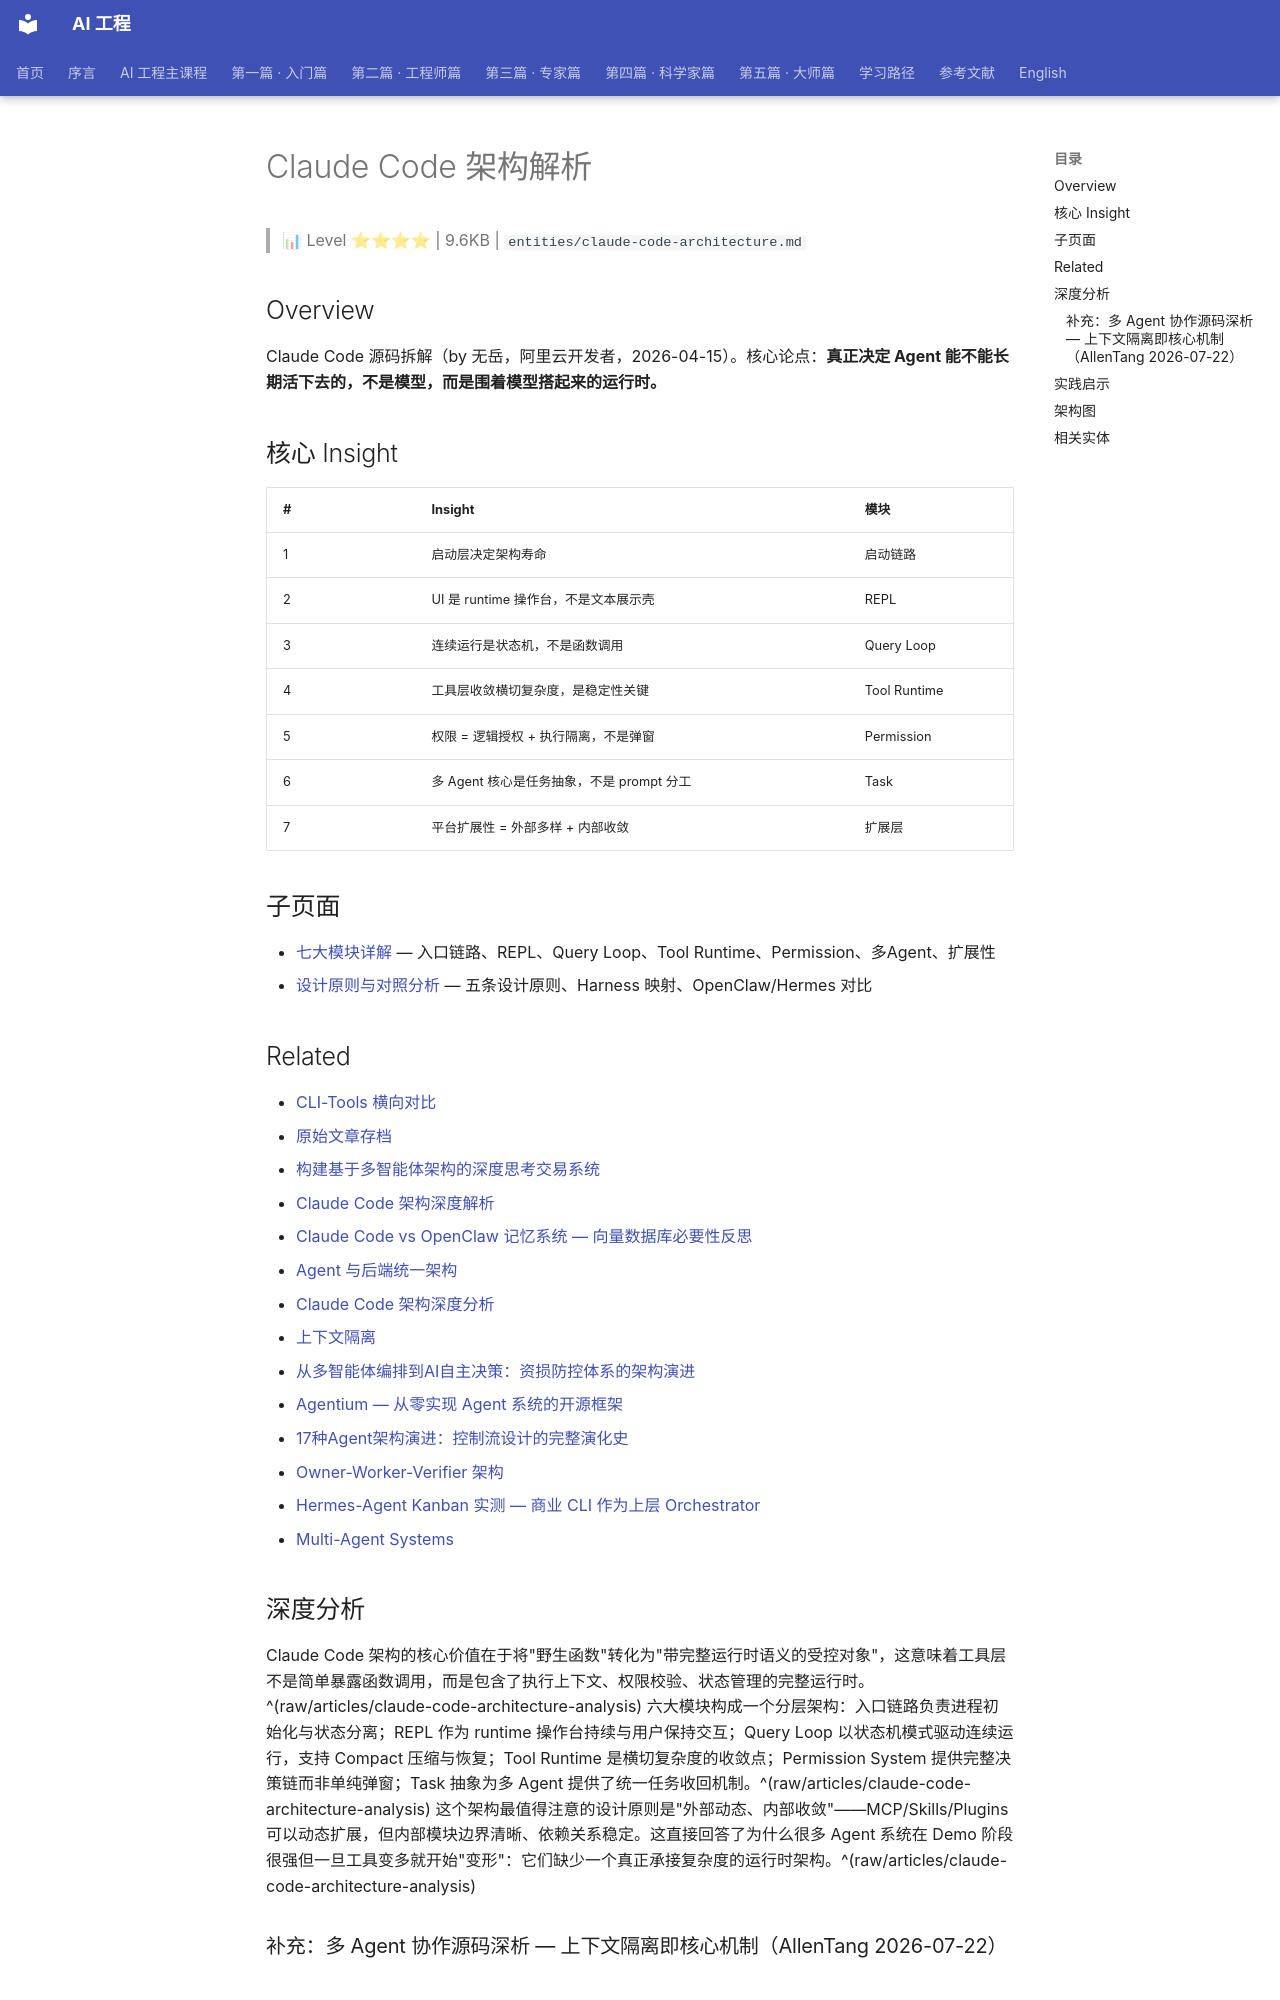

repository: QianJinGuo/wiki-book · page: ch01/475-claude-code.html · generator: mkdocs

# Claude Code 架构解析

> 📊 Level ⭐⭐⭐⭐ | 9.6KB | `entities/claude-code-architecture.md`

## Overview
Claude Code 源码拆解（by 无岳，阿里云开发者，2026-04-15）。核心论点：**真正决定 Agent 能不能长期活下去的，不是模型，而是围着模型搭起来的运行时。**

## 核心 Insight
| # | Insight | 模块 |
|---|---------|------|
| 1 | 启动层决定架构寿命 | 启动链路 |
| 2 | UI 是 runtime 操作台，不是文本展示壳 | REPL |
| 3 | 连续运行是状态机，不是函数调用 | Query Loop |
| 4 | 工具层收敛横切复杂度，是稳定性关键 | Tool Runtime |
| 5 | 权限 = 逻辑授权 + 执行隔离，不是弹窗 | Permission |
| 6 | 多 Agent 核心是任务抽象，不是 prompt 分工 | Task |
| 7 | 平台扩展性 = 外部多样 + 内部收敛 | 扩展层 |

## 子页面
- [七大模块详解](https://github.com/QianJinGuo/wiki-public/blob/main/entities/claude-code-architecture-modules.md) — 入口链路、REPL、Query Loop、Tool Runtime、Permission、多Agent、扩展性
- [设计原则与对照分析](https://github.com/QianJinGuo/wiki-public/blob/main/entities/claude-code-architecture-analysis.md) — 五条设计原则、Harness 映射、OpenClaw/Hermes 对比

## Related
- [CLI-Tools 横向对比](https://github.com/QianJinGuo/wiki-public/blob/main/comparisons/cli-tools-comparison.md)
- [原始文章存档](https://mp.weixin.qq.com/s/VHVZV0rrCxYkbrxjuQzIAQ)
- [构建基于多智能体架构的深度思考交易系统](https://github.com/QianJinGuo/wiki-public/blob/main/entities/构建基于多智能体架构的深度思考交易系统.md)
- [Claude Code 架构深度解析](https://github.com/QianJinGuo/wiki-public/blob/main/entities/claude-code-deep-architecture-analysis.md)
- [Claude Code vs OpenClaw 记忆系统 — 向量数据库必要性反思](https://github.com/QianJinGuo/wiki-public/blob/main/entities/读完-claude-code-和-openclaw-的-memory-源码我对agent记忆需要向量数据库这件事产生了怀疑.md)
- [Agent 与后端统一架构](https://github.com/QianJinGuo/wiki-public/blob/main/concepts/agent-backend-unification.md)
- [Claude Code 架构深度分析](https://github.com/QianJinGuo/wiki-public/blob/main/concepts/claude-code-deep-architecture-analysis.md)
- [上下文隔离](https://github.com/QianJinGuo/wiki-public/blob/main/entities/context-isolation.md)
- [从多智能体编排到AI自主决策：资损防控体系的架构演进](https://github.com/QianJinGuo/wiki-public/blob/main/entities/从多智能体编排到ai自主决策资损防控体系的架构演进.md)
- [Agentium — 从零实现 Agent 系统的开源框架](https://github.com/QianJinGuo/wiki-public/blob/main/entities/agentium-agent-framework.md)
- [17种Agent架构演进：控制流设计的完整演化史](https://github.com/QianJinGuo/wiki-public/blob/main/entities/17-agent-architectures-evolution.md)
- [Owner-Worker-Verifier 架构](https://github.com/QianJinGuo/wiki-public/blob/main/entities/owner-worker-verifier-architecture.md)
- [Hermes-Agent Kanban 实测 — 商业 CLI 作为上层 Orchestrator](https://github.com/QianJinGuo/wiki-public/blob/main/entities/hermes-agent-kanban-deep-test.md)
- [Multi-Agent Systems](https://github.com/QianJinGuo/wiki-public/blob/main/concepts/multi-agent-systems.md)
